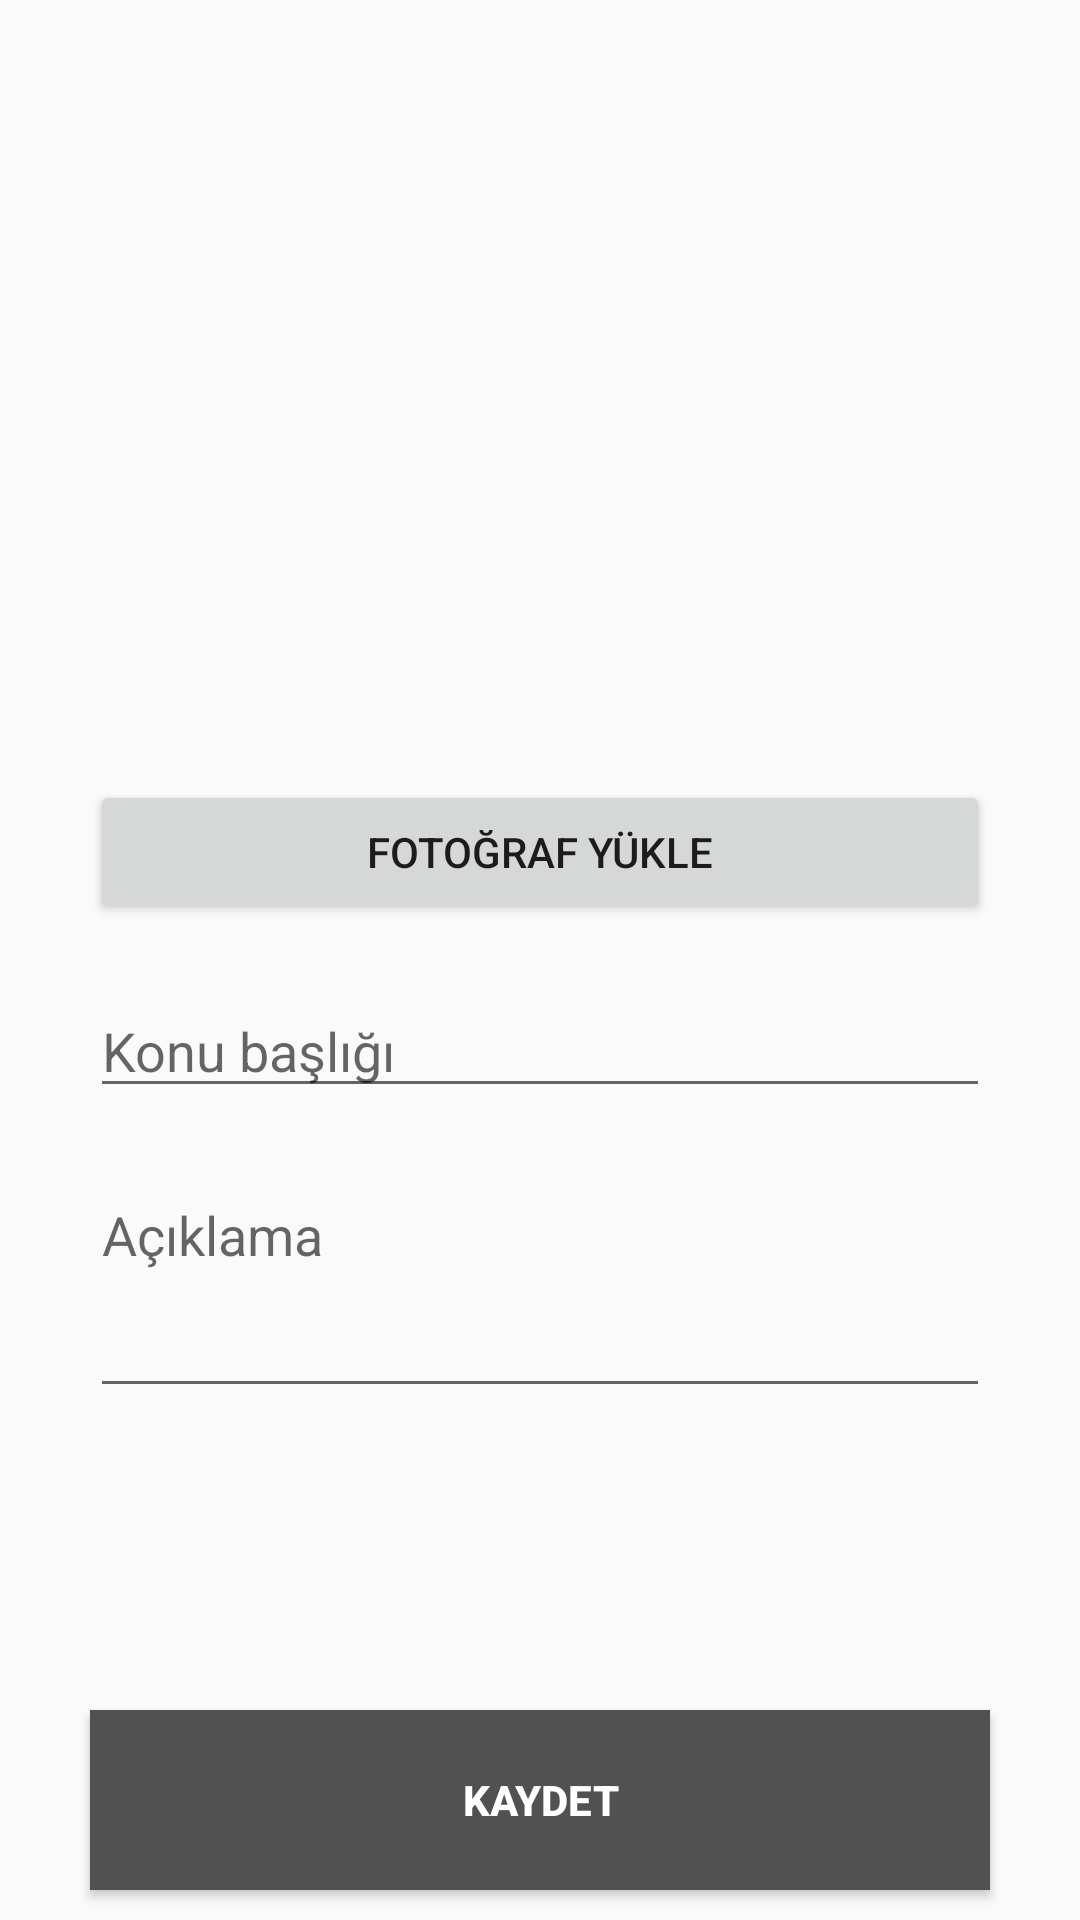

Here is an Android app screen rendered from its layout file. Give the layout XML and the strings, colors and styles it references.
<!-- AndroidManifest.xml: application theme AppTheme -->
<!-- res/layout/activity_add_post.xml -->
<?xml version="1.0" encoding="utf-8"?>
<RelativeLayout xmlns:android="http://schemas.android.com/apk/res/android"
    xmlns:app="http://schemas.android.com/apk/res-auto"
    xmlns:tools="http://schemas.android.com/tools"
    android:layout_width="match_parent"
    android:layout_height="match_parent"
    android:orientation="vertical"
    tools:context=".activities.AddPostActivity">


    <ImageView
        android:layout_gravity="center"
        android:id="@+id/iv_post_picture"
        android:layout_width="match_parent"
        android:layout_height="250dp" />

    <Button android:gravity="center"
        android:id="@+id/btn_add_post_photo"
        android:layout_below="@id/iv_post_picture"
        android:layout_width="match_parent"
        android:layout_height="wrap_content"
        android:maxWidth="150dp"
        android:layout_marginLeft="30dp"
        android:layout_marginRight="30dp"
        android:layout_gravity="center"
        android:layout_marginTop="10dp"
        android:ems="10"
        android:text="Fotoğraf Yükle" />

    <EditText
        android:id="@+id/et_post_name"
        android:layout_below="@id/btn_add_post_photo"
        android:layout_width="match_parent"
        android:layout_height="wrap_content"
        android:layout_gravity="center"
        android:layout_marginLeft="30dp"
        android:layout_marginRight="30dp"
        android:layout_marginTop="20dp"
        android:ems="10"
        android:hint="Konu başlığı"
        tools:text="Konu başlığı"
         />

    <EditText
        android:id="@+id/et_post_description"
        android:layout_below="@id/et_post_name"
        android:layout_width="match_parent"
        android:layout_height="wrap_content"
        android:layout_marginLeft="30dp"
        android:layout_marginTop="20dp"
        android:layout_marginRight="30dp"
        android:ems="10"
        android:gravity="top"
        android:hint="Açıklama"
        android:inputType="textMultiLine"
        android:minHeight="80dp"
        tools:text="Açıklama" />

    <Button
        android:id="@+id/btn_save_post"
        android:layout_alignParentBottom="true"
        android:layout_width="match_parent"
        android:layout_height="60dp"
        android:layout_marginLeft="30dp"
        android:layout_marginRight="30dp"
        android:layout_marginBottom="10dp"
        android:background="@color/gray"
        android:text="Kaydet"
        android:textColor="@color/white"
        android:textStyle="bold" />

</RelativeLayout>
<!-- resources referenced by this layout -->
<resources>
  <color name="gray">#515151</color>
  <color name="white">#FFFFFF</color>
  <style name="AppTheme" parent="Theme.AppCompat.Light.DarkActionBar">
          
          <item name="colorPrimary">@color/colorPrimary</item>
          <item name="colorPrimaryDark">@color/colorPrimaryDark</item>
          <item name="colorAccent">@color/colorAccent</item>
          <item name="windowActionBar">false</item>
          <item name="windowNoTitle">true</item>
      </style>
  <color name="colorPrimary">#008577</color>
  <color name="colorPrimaryDark">#00574B</color>
  <color name="colorAccent">#D81B60</color>
</resources>
